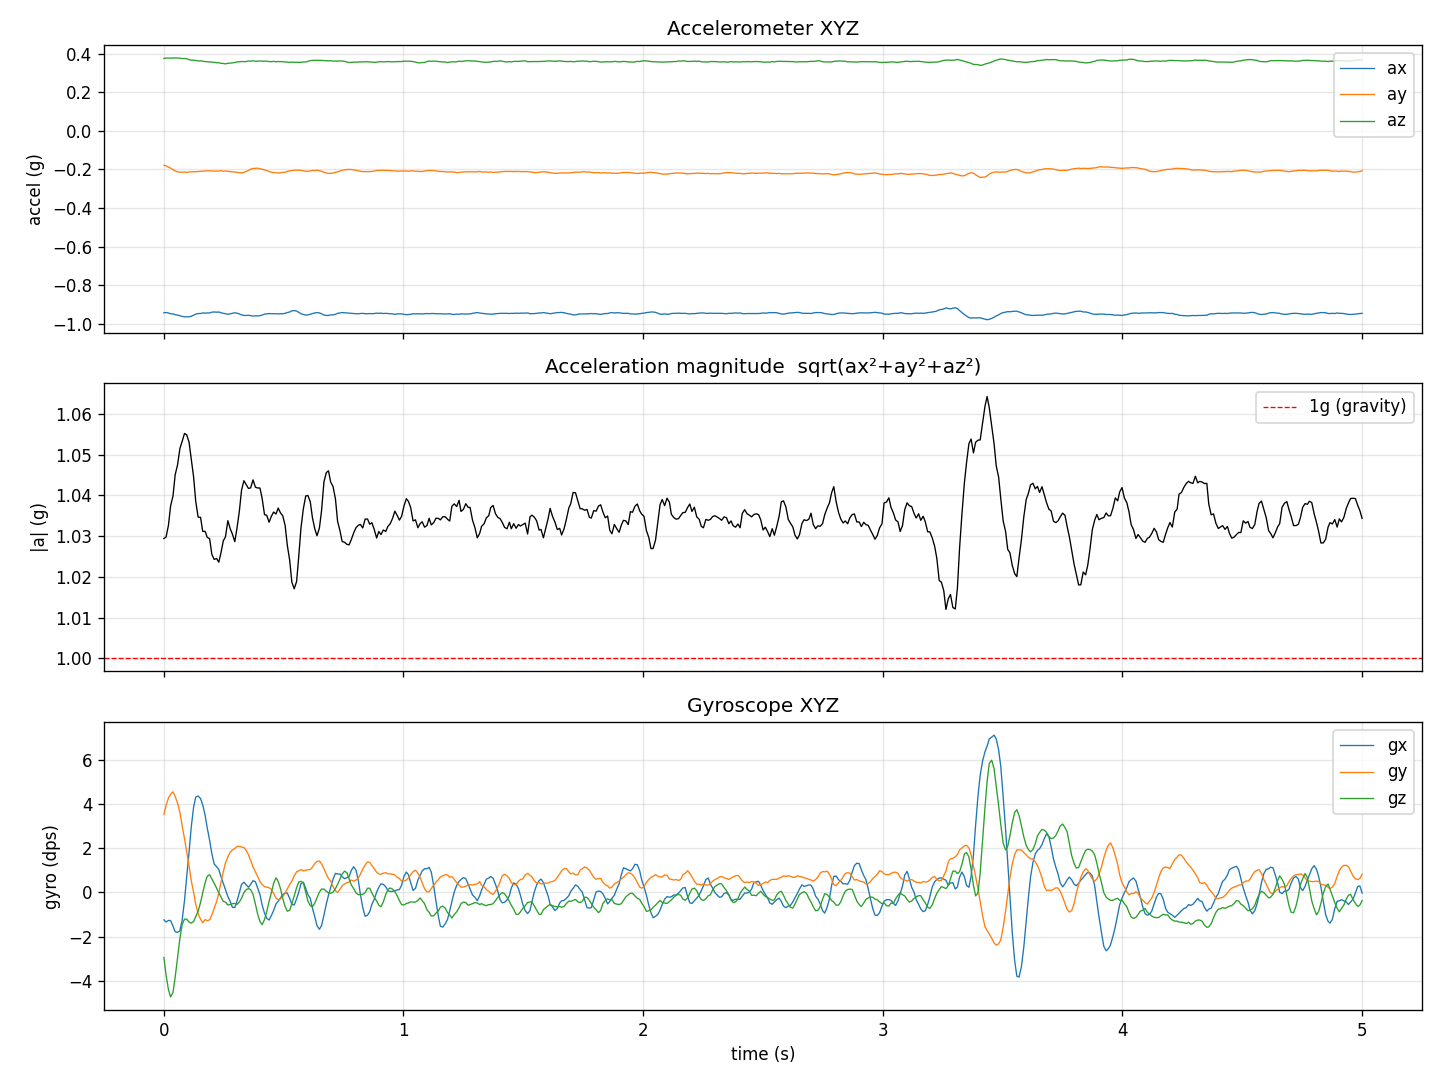

Values plotted in this chart, from the file beside it:
t_ms, ax, ay, az, gx, gy, gz
12847, -0.942, -0.178, 0.375, -1.24, 3.52, -2.95
12856, -0.941, -0.181, 0.377, -1.34, 3.92, -3.73
12866, -0.943, -0.187, 0.377, -1.27, 4.27, -4.40
12875, -0.947, -0.193, 0.377, -1.27, 4.44, -4.73
12885, -0.948, -0.201, 0.377, -1.53, 4.55, -4.52
12894, -0.952, -0.207, 0.378, -1.78, 4.34, -3.84
12904, -0.954, -0.212, 0.377, -1.81, 4.04, -2.96
12914, -0.958, -0.214, 0.377, -1.73, 3.60, -2.07
12923, -0.961, -0.214, 0.374, -1.27, 3.03, -1.46
12933, -0.963, -0.213, 0.375, -0.38, 2.43, -1.21
12942, -0.963, -0.215, 0.373, 0.69, 1.85, -1.21
12952, -0.963, -0.213, 0.369, 1.81, 1.21, -1.34
12961, -0.960, -0.212, 0.366, 2.93, 0.54, -1.39
12971, -0.955, -0.212, 0.366, 3.86, -0.00, -1.32
12980, -0.949, -0.211, 0.365, 4.31, -0.54, -1.09
12990, -0.946, -0.211, 0.362, 4.36, -0.96, -0.85
13000, -0.946, -0.209, 0.363, 4.24, -1.21, -0.46
13009, -0.943, -0.209, 0.361, 3.96, -1.37, -0.02
13019, -0.944, -0.208, 0.359, 3.49, -1.23, 0.43
13028, -0.943, -0.207, 0.358, 2.91, -1.28, 0.73
13038, -0.943, -0.207, 0.357, 2.35, -1.24, 0.80
13047, -0.939, -0.208, 0.356, 1.76, -1.02, 0.61
13057, -0.938, -0.208, 0.355, 1.28, -0.72, 0.41
13067, -0.939, -0.208, 0.353, 1.16, -0.42, 0.19
13076, -0.938, -0.208, 0.353, 1.04, -0.04, -0.02
13085, -0.942, -0.206, 0.350, 0.72, 0.44, -0.20
13095, -0.945, -0.209, 0.349, 0.41, 0.94, -0.41
13104, -0.947, -0.208, 0.347, 0.13, 1.33, -0.44
13114, -0.950, -0.209, 0.350, -0.19, 1.61, -0.57
13124, -0.947, -0.211, 0.351, -0.41, 1.82, -0.55
13133, -0.945, -0.212, 0.352, -0.68, 1.92, -0.51
13143, -0.942, -0.213, 0.354, -0.68, 1.98, -0.50
13152, -0.944, -0.215, 0.357, -0.40, 2.08, -0.55
13162, -0.948, -0.216, 0.358, -0.01, 2.08, -0.43
13171, -0.953, -0.217, 0.359, 0.36, 2.05, -0.27
13181, -0.956, -0.215, 0.359, 0.46, 2.03, -0.01
13191, -0.956, -0.210, 0.359, 0.34, 1.89, 0.13
13200, -0.955, -0.205, 0.362, 0.23, 1.70, 0.17
13209, -0.957, -0.198, 0.361, 0.36, 1.45, 0.13
13219, -0.959, -0.195, 0.363, 0.53, 1.15, -0.09
13229, -0.958, -0.194, 0.361, 0.48, 0.93, -0.53
13238, -0.958, -0.193, 0.361, 0.20, 0.73, -0.97
13248, -0.957, -0.196, 0.362, -0.10, 0.49, -1.32
13257, -0.954, -0.199, 0.361, -0.57, 0.35, -1.46
13267, -0.949, -0.202, 0.361, -0.94, 0.26, -1.23
13276, -0.948, -0.206, 0.361, -1.17, 0.24, -0.88
13286, -0.946, -0.210, 0.359, -1.25, 0.21, -0.41
13295, -0.947, -0.214, 0.358, -1.06, 0.14, -0.04
13305, -0.947, -0.216, 0.360, -0.82, -0.05, 0.41
13315, -0.947, -0.217, 0.358, -0.52, -0.26, 0.66
13324, -0.948, -0.218, 0.359, -0.41, -0.33, 0.50
13333, -0.947, -0.217, 0.359, -0.26, -0.30, 0.19
13343, -0.947, -0.215, 0.358, -0.10, -0.19, -0.27
13353, -0.945, -0.214, 0.357, -0.03, -0.04, -0.64
13362, -0.941, -0.210, 0.356, -0.03, 0.16, -0.85
13372, -0.938, -0.207, 0.355, -0.27, 0.35, -0.81
13381, -0.932, -0.206, 0.356, -0.54, 0.51, -0.51
13391, -0.931, -0.204, 0.355, -0.57, 0.75, -0.16
13401, -0.933, -0.204, 0.355, -0.29, 0.93, 0.22
13410, -0.940, -0.203, 0.355, 0.02, 0.98, 0.47
... 465 more rows
